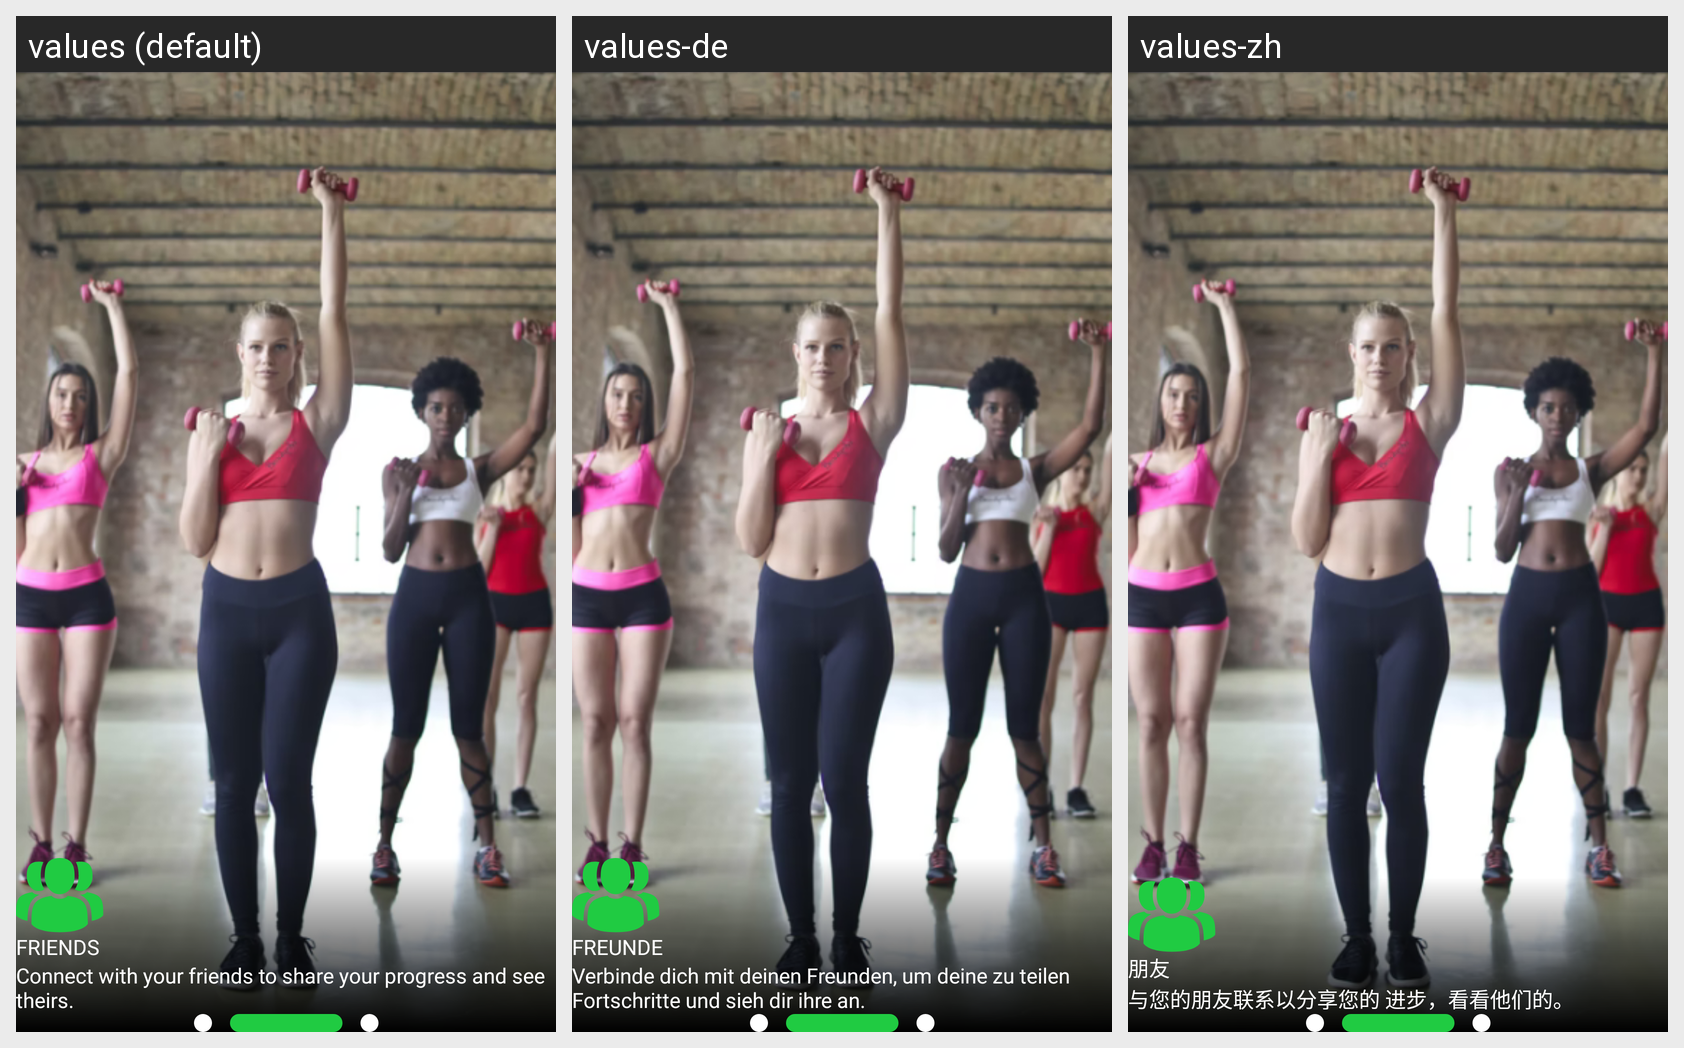

This grid shows one Android layout under several languages. Give, for every string resource on the screen, its name, the default text and each shown locale's text.
Android screen res/layout/fragment_page_friends.xml rendered under 3 locales, left to right: values (default), values-de, values-zh. Device: Nexus 5 (rendered at 1080×1920; each locale shown at half size, 540×960, under a caption strip naming it); theme Theme.Tafcha.
Other locales in the repository, not shown: values-ar, values-fr, values-ru.
Strings drawn on this screen, with the default value and each locale's value (text and hints the layout hard-codes, and strings that could not be matched under every locale, appear in the picture but are not listed):

friends
  values: FRIENDS
  values-de: FREUNDE
  values-zh: 朋友

friends_description
  values: Connect with your friends to share your progress and see theirs.
  values-de: Verbinde dich mit deinen Freunden, um deine zu teilen Fortschritte und sieh dir ihre an.
  values-zh: 与您的朋友联系以分享您的 进步，看看他们的。
